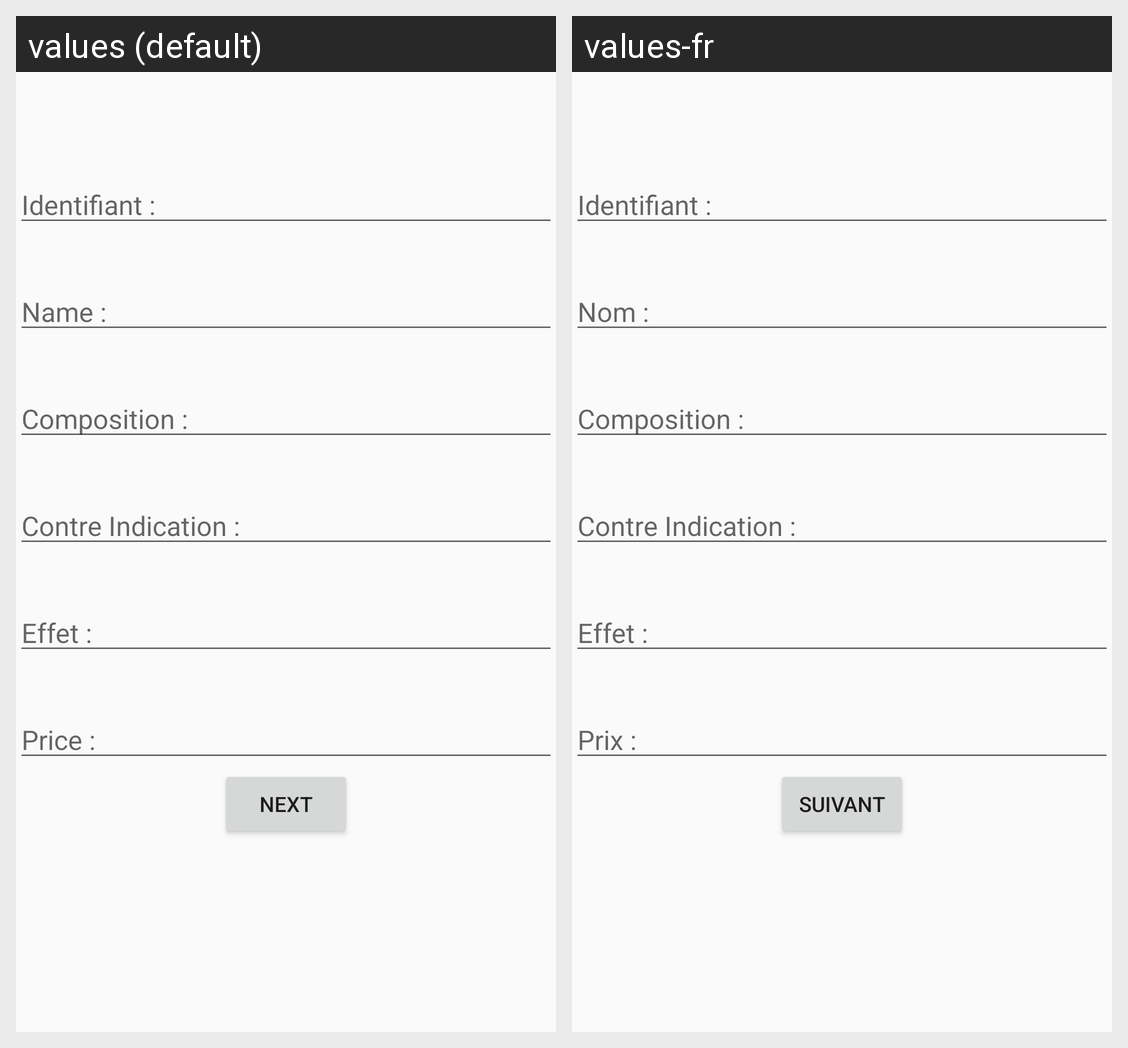

Locale-by-locale string values for the Android screen shown in this grid:
Android screen res/layout/activity_ajout_medoc.xml rendered under 2 locales, left to right: values (default), values-fr. Device: Nexus 5 (rendered at 1080×1920; each locale shown at half size, 540×960, under a caption strip naming it); theme AppTheme.
Strings drawn on this screen, with the default value and each locale's value (text and hints the layout hard-codes, and strings that could not be matched under every locale, appear in the picture but are not listed):

medoc_id
  values: Identifiant :
  values-fr: Identifiant :

medoc_nom
  values: Name :
  values-fr: Nom :

medoc_compo
  values: Composition : 
  values-fr: Composition : 

medoc_effet
  values: Effet : 
  values-fr: Effet : 

medoc_contre
  values: Contre Indication : 
  values-fr: Contre Indication : 

medoc_prix
  values: Price : 
  values-fr: Prix : 

TextButtonNext
  values: Next
  values-fr: Suivant
